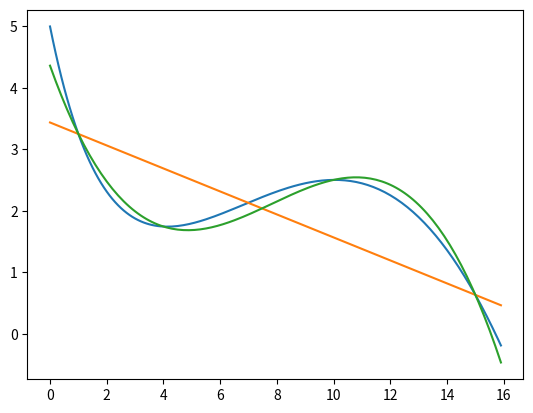

This chart was generated by the following Python code:
# -*- coding: utf-8 -*-
"""
Created on Wed Jul 25 16:38:58 2018

@author: kazantseva
"""

import scipy.linalg as sl
import numpy as np
import matplotlib.pyplot as plt

def valfunc(x):
  return np.sin(x / 5) * np.exp(x / 10) + 5 * np.exp(- x / 2)

x = np.arange(0, 16, 0.1)

plt.plot(x, valfunc(x))

res = sl.solve([[1, 1], [1, 15]], [valfunc(1), valfunc(15)])

def appfunc(x):
  return res[0] + res[1] * x

plt.plot(x, appfunc(x))

res = sl.solve([[1, 1, 1, 1], [1, 4, 16, 64], [1, 10, 100, 1000], [1, 15, 225, 3375]], [valfunc(1), valfunc(4), valfunc(10), valfunc(15)])

def appfunc2(x):
  return res[0] + res[1] * x + res[2] * x ** 2 + res[3] * x ** 3

plt.plot(x, appfunc2(x))